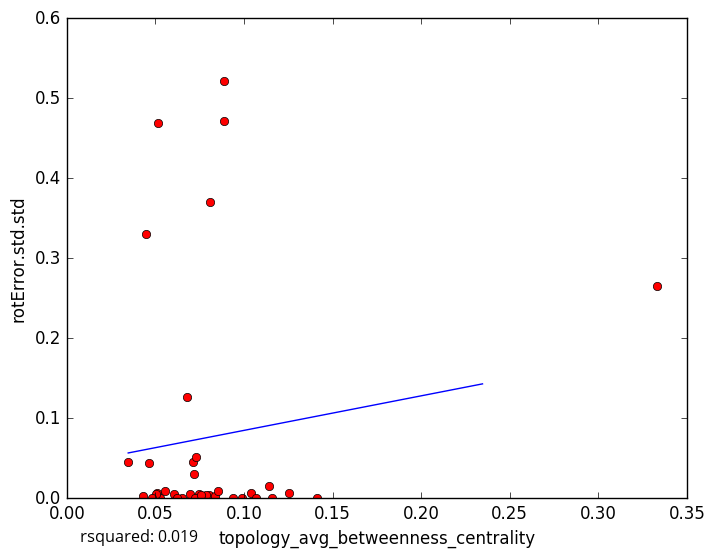

The table this chart was drawn from, first rows:
topology_avg_betweenness_centrality, rotError.std.std
0.08038, 0.004158
0.0787, 0.003543
0.1039, 0.006556
0.06933, 0.00519
0.05066, 0.006605
0.05238, 0.0
0.06034, 0.005638
0.07465, 0.005141
0.08847, 0.4711
0.0887, 0.521
0.07214, 0.0
0.07558, 0.004613
0.06514, 0.0
0.1254, 0.006787
0.1159, 0.000102
0.08359, 0.002803
0.07164, 0.02975
0.1066, 0.0
0.05011, 0.004725
0.06224, 0.0
0.04301, 0.003115
0.05558, 0.009555
0.07132, 0.04522
0.3333, 0.2652
0.1414, 0.0
0.08099, 0.3704
0.04628, 0.04409
0.03463, 0.04493
0.04479, 0.3297
0.1141, 0.01577
0.0939, 0.0
0.07265, 0.05206
0.05121, 0.4685
0.09902, 0.0
0.06773, 0.1268
0.04831, 0.0
0.08551, 0.008889
5-Fold RMSE:, 0.1608, 0.08875, 0.3157, 0.08591, 0.08591
Average 5-Fold RMSE:, 0.1632
5-Fold rsquared:, -0.1173, -18.87, -0.277, -91.53, -91.53
Average 5-Fold rsquared:, -22.18
